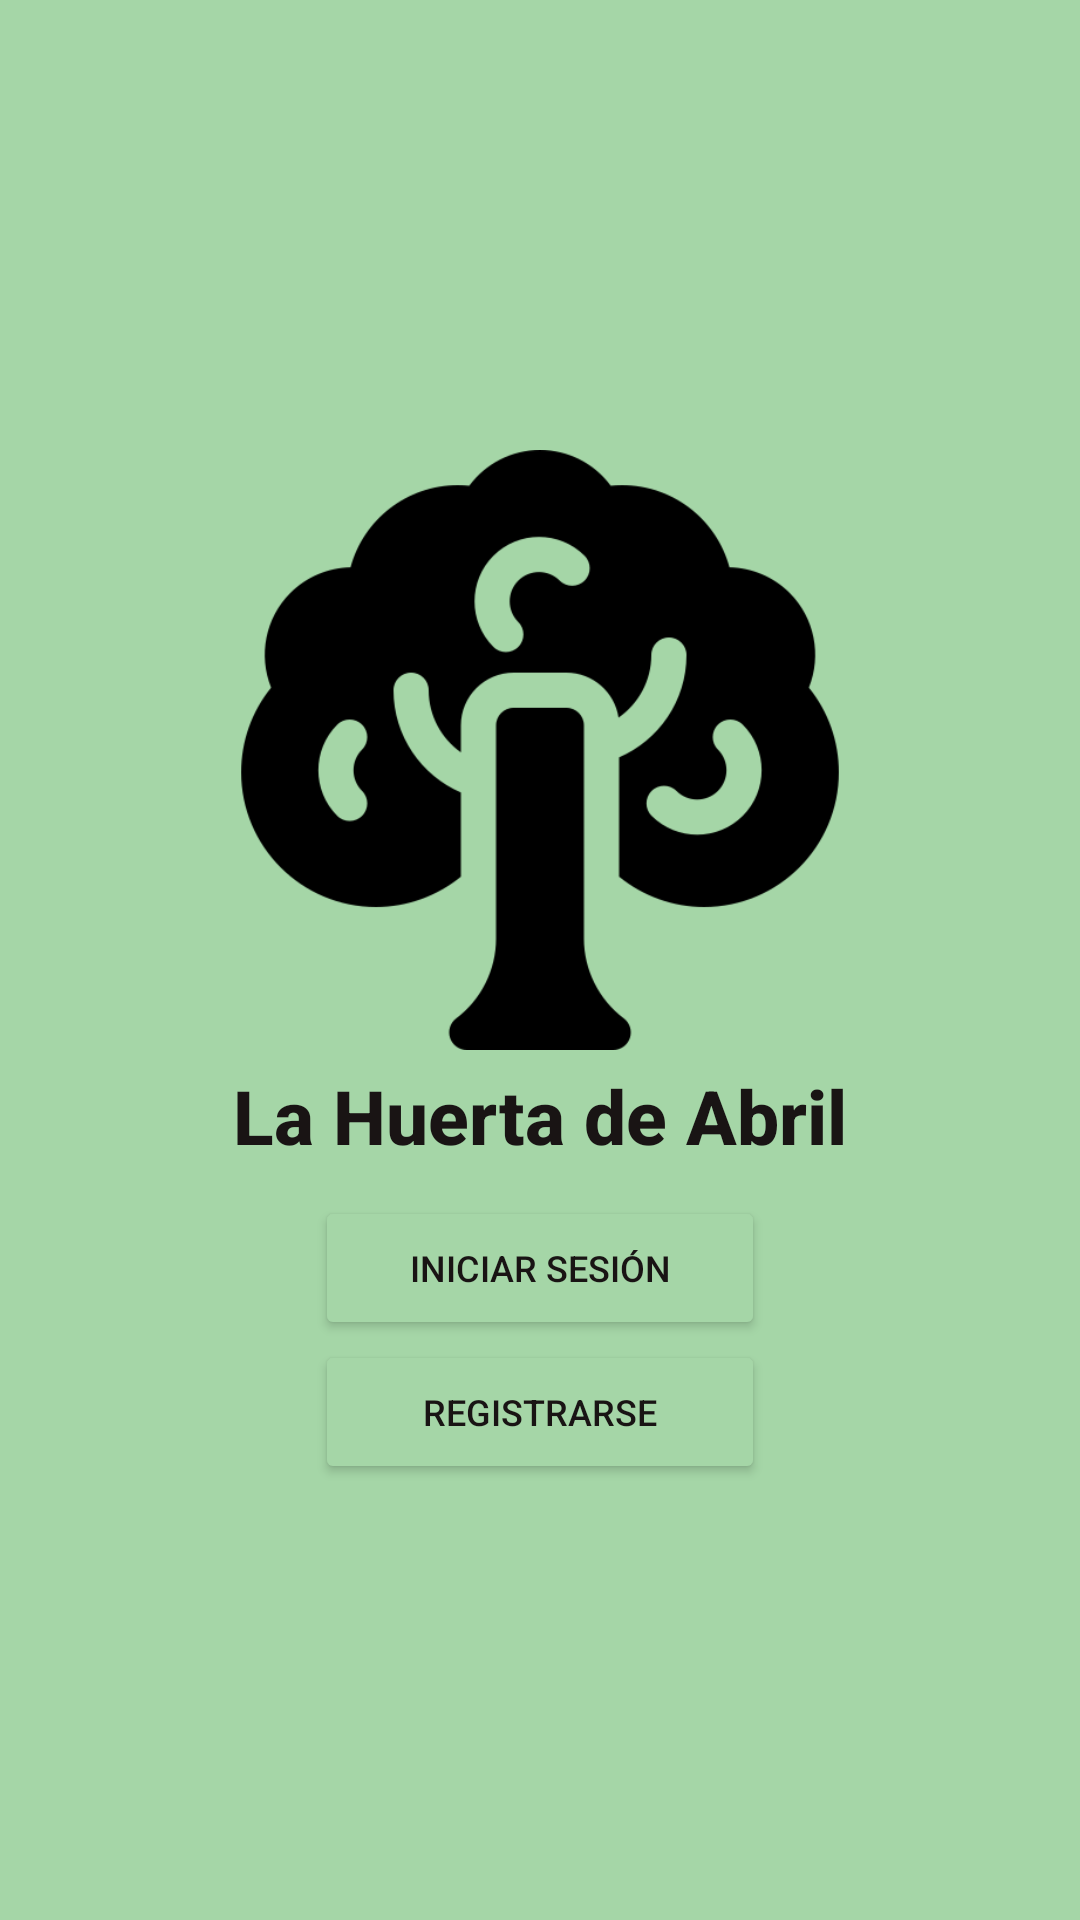

Layout XML and referenced resources for this Android screen:
<!-- AndroidManifest.xml: application theme Theme.Lahuertadeabril -->
<!-- res/layout/activity_main_screen.xml -->
<?xml version="1.0" encoding="utf-8"?>
<androidx.constraintlayout.widget.ConstraintLayout xmlns:android="http://schemas.android.com/apk/res/android"
    xmlns:app="http://schemas.android.com/apk/res-auto"
    xmlns:tools="http://schemas.android.com/tools"
    android:layout_width="match_parent"
    android:layout_height="match_parent"
    tools:context=".MainScreen"
    android:background="@color/greenwater">

    
    <ImageView
        android:id="@+id/logoImage"
        android:layout_width="300dp"
        android:layout_height="200dp"
        android:src="@drawable/_rbol"
        android:layout_marginTop="150dp"
        app:layout_constraintTop_toTopOf="parent"
        app:layout_constraintStart_toStartOf="parent"
        app:layout_constraintEnd_toEndOf="parent"
        app:layout_constraintHorizontal_bias="0.5"
        app:layout_constraintVertical_bias="0.5"/>
    
    <TextView
        android:id="@+id/shopTitle"
        android:layout_width="wrap_content"
        android:layout_height="wrap_content"
        android:text="La Huerta de Abril"
        android:textStyle="bold"
        android:textColor="@color/black"
        android:textSize="25dp"
        android:fontFamily="sans-serif-medium"
        app:layout_constraintTop_toBottomOf="@id/logoImage"
        app:layout_constraintStart_toStartOf="parent"
        app:layout_constraintEnd_toEndOf="parent"
        android:layout_marginTop="5dp"
        />

    
    <Button
        android:id="@+id/loginButton"
        android:layout_width="150dp"
        android:layout_height="wrap_content"
        android:backgroundTint="@color/greenwater"
        android:text="Iniciar sesión"
        android:textColor="@color/black"
        android:textSize="12dp"
        android:radius="20dp"
        app:layout_constraintTop_toBottomOf="@+id/shopTitle"
        app:layout_constraintStart_toStartOf="parent"
        app:layout_constraintEnd_toEndOf="parent"
        app:layout_constraintHorizontal_bias="0.5"
        app:layout_constraintVertical_bias="0.1"
        android:layout_marginTop="10dp"/>

    
    <Button
        android:id="@+id/registerButton"
        android:layout_width="150dp"
        android:layout_height="wrap_content"
        android:backgroundTint="@color/greenwater"
        android:text="Registrarse"
        android:textColor="@color/black"
        android:textSize="12dp"

        android:radius="20dp"
        app:layout_constraintTop_toBottomOf="@+id/loginButton"
        app:layout_constraintStart_toStartOf="parent"
        app:layout_constraintEnd_toEndOf="parent"
        app:layout_constraintHorizontal_bias="0.5"
        app:layout_constraintVertical_bias="0.1" />

</androidx.constraintlayout.widget.ConstraintLayout>
<!-- resources referenced by this layout -->
<resources>
  <color name="black">#191414</color>
  <color name="greenwater">#A5D6A7</color>
  <!-- drawable _rbol: png bitmap (drawable-nodpi, 16890 bytes) -->
  <style name="Theme.Lahuertadeabril" parent="Theme.MaterialComponents.DayNight.DarkActionBar">
          
          <item name="colorPrimary">@color/purple_500</item>
          <item name="colorPrimaryVariant">@color/purple_700</item>
          <item name="colorOnPrimary">@color/white</item>
          
          <item name="colorSecondary">@color/teal_200</item>
          <item name="colorSecondaryVariant">@color/teal_700</item>
          <item name="colorOnSecondary">@color/black</item>
          
          <item name="android:statusBarColor">?attr/colorPrimaryVariant</item>
          
      </style>
  <color name="purple_500">#FF6200EE</color>
  <color name="purple_700">#FF3700B3</color>
  <color name="white">#FFFFFFFF</color>
  <color name="teal_200">#FF03DAC5</color>
  <color name="teal_700">#FF018786</color>
</resources>
